Image classification data set "data" (Griffin98/image_classifier on GitHub). Class labels (5): blueberry, cherry, peach, raspberry, walnut.

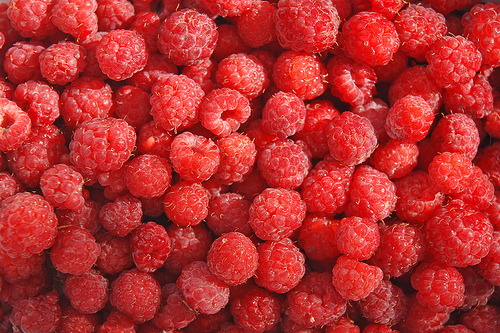
Label: raspberry

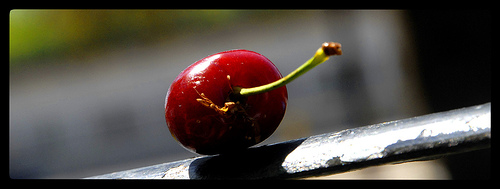
Label: cherry

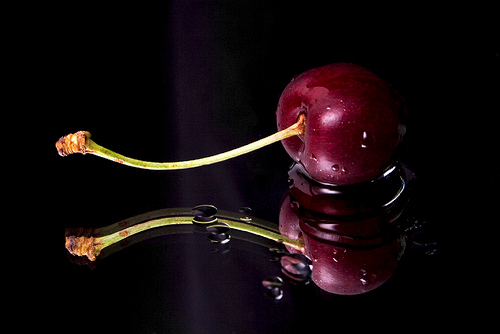
Label: cherry

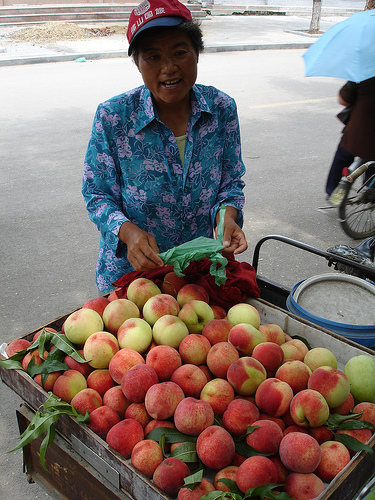
Label: peach

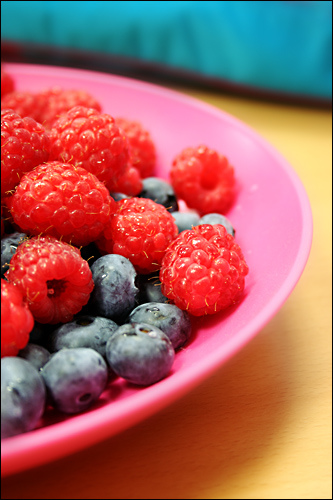
Label: blueberry

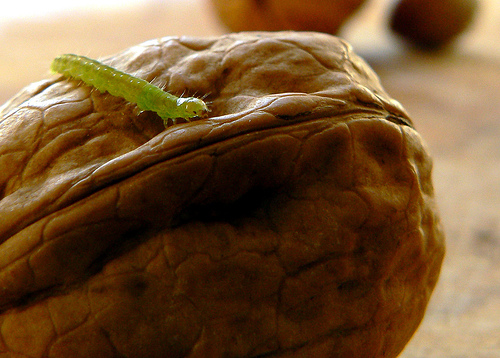
Label: walnut
